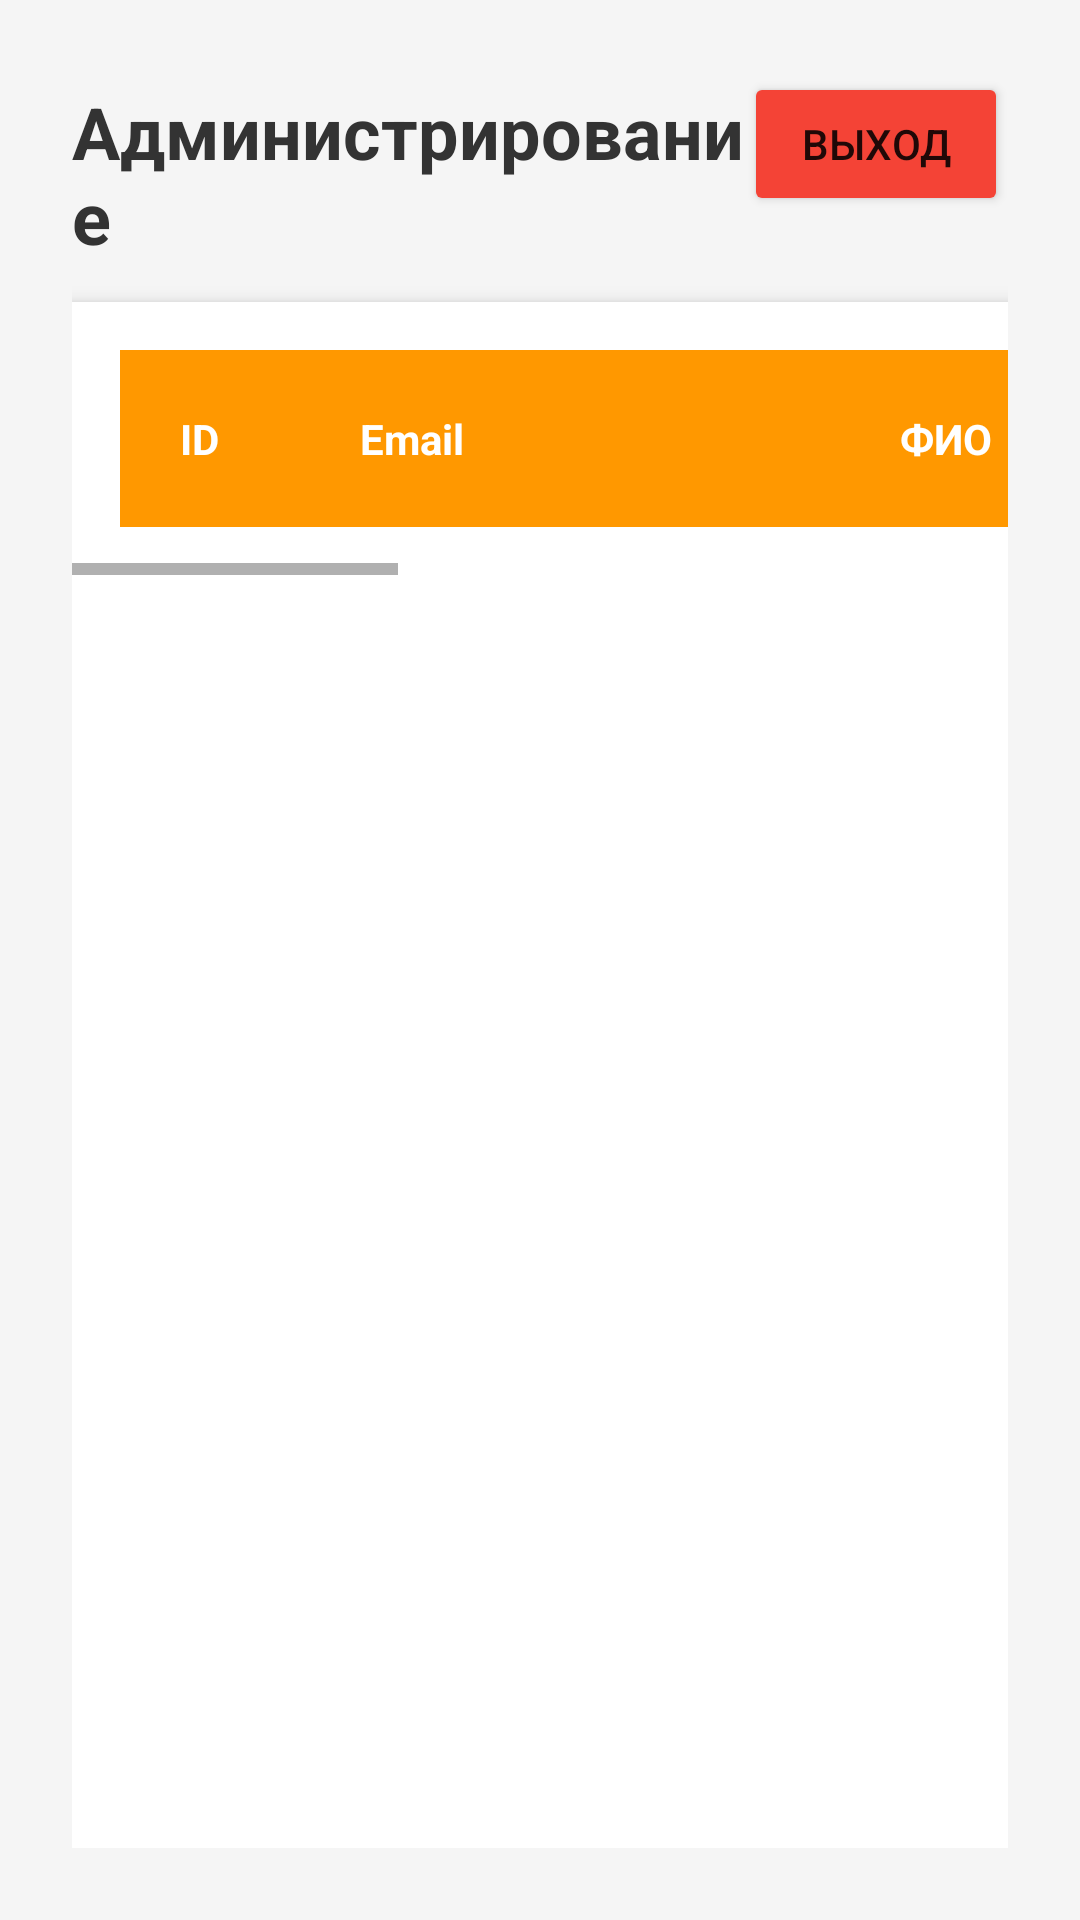

The Android layout XML behind this screen, and the referenced resources:
<!-- AndroidManifest.xml: application theme Theme.PhotoLearningAuth -->
<!-- res/layout/activity_admin_panel.xml -->
<?xml version="1.0" encoding="utf-8"?>
<LinearLayout xmlns:android="http://schemas.android.com/apk/res/android"
    android:layout_width="match_parent"
    android:layout_height="match_parent"
    android:orientation="vertical"
    android:padding="24dp"
    android:background="#F5F5F5">


    <LinearLayout
        android:layout_width="match_parent"
        android:layout_height="wrap_content"
        android:orientation="horizontal"
        android:layout_marginBottom="16dp">

        <TextView
            android:id="@+id/titleTextView"
            android:layout_width="0dp"
            android:layout_height="wrap_content"
            android:layout_weight="1"
            android:text="Администрирование"
            android:textSize="24sp"
            android:textStyle="bold"
            android:textColor="#333333" />

        <Button
            android:id="@+id/logoutButton"
            android:layout_width="wrap_content"
            android:layout_height="wrap_content"
            android:text="Выход"
            android:backgroundTint="#F44336" />

    </LinearLayout>

    
    <ProgressBar
        android:id="@+id/progressBar"
        android:layout_width="wrap_content"
        android:layout_height="wrap_content"
        android:layout_gravity="center"
        android:layout_marginBottom="16dp"
        android:visibility="gone" />

    
    <ScrollView
        android:layout_width="match_parent"
        android:layout_height="0dp"
        android:layout_weight="1"
        android:background="@android:color/white"
        android:elevation="4dp">

        <HorizontalScrollView
            android:layout_width="match_parent"
            android:layout_height="wrap_content">

            <TableLayout
                android:id="@+id/usersTableLayout"
                android:layout_width="wrap_content"
                android:layout_height="wrap_content"
                android:stretchColumns="*"
                android:padding="16dp">

                
                <TableRow
                    android:background="#FF9800"
                    android:padding="12dp">

                    <TextView
                        android:text="ID"
                        android:textColor="@android:color/white"
                        android:textStyle="bold"
                        android:padding="8dp"
                        android:minWidth="60dp" />

                    <TextView
                        android:text="Email"
                        android:textColor="@android:color/white"
                        android:textStyle="bold"
                        android:padding="8dp"
                        android:minWidth="180dp" />

                    <TextView
                        android:text="ФИО"
                        android:textColor="@android:color/white"
                        android:textStyle="bold"
                        android:padding="8dp"
                        android:minWidth="180dp" />

                    <TextView
                        android:text="Роль"
                        android:textColor="@android:color/white"
                        android:textStyle="bold"
                        android:padding="8dp"
                        android:minWidth="100dp" />

                    <TextView
                        android:text="Email учителя"
                        android:textColor="@android:color/white"
                        android:textStyle="bold"
                        android:padding="8dp"
                        android:minWidth="160dp" />

                    <TextView
                        android:text="Действия"
                        android:textColor="@android:color/white"
                        android:textStyle="bold"
                        android:padding="8dp"
                        android:minWidth="160dp" />

                </TableRow>



            </TableLayout>

        </HorizontalScrollView>

    </ScrollView>

</LinearLayout>
<!-- resources referenced by this layout -->
<resources>
  <style name="Theme.PhotoLearningAuth" parent="Theme.MaterialComponents.DayNight.DarkActionBar">
          
          <item name="colorPrimary">@color/primary</item>
          <item name="colorPrimaryVariant">@color/primary_dark</item>
          <item name="colorOnPrimary">@color/white</item>
          
          <item name="colorSecondary">@color/accent</item>
          <item name="colorSecondaryVariant">@color/teal_700</item>
          <item name="colorOnSecondary">@color/black</item>
          
          <item name="android:statusBarColor">?attr/colorPrimaryVariant</item>
          
      </style>
  <color name="primary">#4CAF50</color>
  <color name="primary_dark">#388E3C</color>
  <color name="white">#FFFFFFFF</color>
  <color name="accent">#2196F3</color>
  <color name="teal_700">#FF018786</color>
  <color name="black">#FF000000</color>
</resources>
